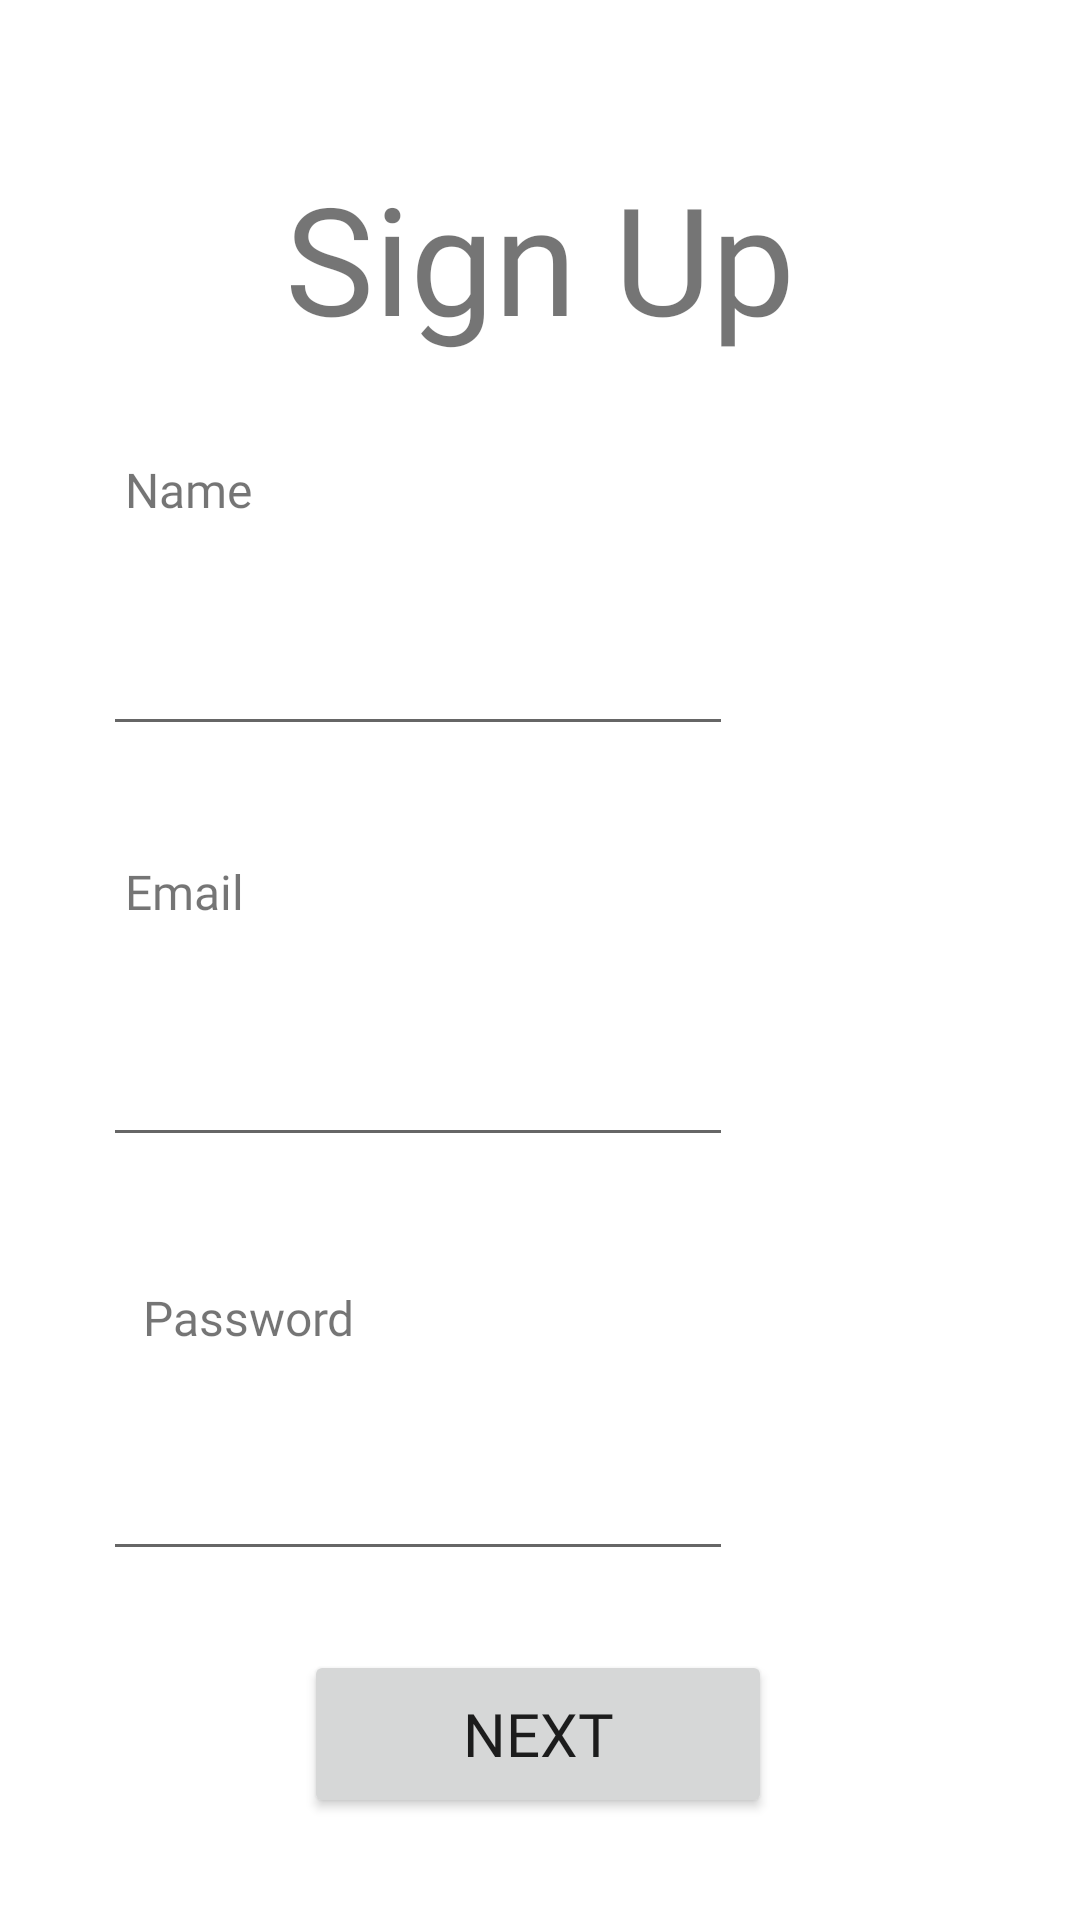

Reconstruct the res/layout file that produces this screen, plus the resources it refers to.
<!-- AndroidManifest.xml: application theme Theme.CreativeMatch -->
<!-- res/layout/activity_sign_up.xml -->
<androidx.constraintlayout.widget.ConstraintLayout xmlns:android="http://schemas.android.com/apk/res/android"
    xmlns:app="http://schemas.android.com/apk/res-auto"
    xmlns:tools="http://schemas.android.com/tools"
    android:layout_width="match_parent"
    android:layout_height="match_parent"
    tools:context=".activities.SignUp">

    <TextView
        android:id="@+id/signInText"
        style="@style/myEditText"
        android:layout_width="wrap_content"
        android:layout_height="wrap_content"
        android:fontFamily="@font/poppins_extralight"
        android:text="Sign Up"
        android:textSize="50dp"
        app:layout_constraintBottom_toBottomOf="parent"
        app:layout_constraintEnd_toEndOf="parent"
        app:layout_constraintStart_toStartOf="parent"
        app:layout_constraintTop_toTopOf="parent"
        app:layout_constraintVertical_bias="0.041" />

    

    

    <TextView
        android:id="@+id/NameTextView"
        style="@style/myEditText"
        android:layout_width="57dp"
        android:layout_height="30dp"
        android:fontFamily="@font/poppins_medium"
        android:text="Name"
        app:layout_constraintBottom_toBottomOf="parent"
        app:layout_constraintEnd_toEndOf="@+id/usernameET"
        app:layout_constraintHorizontal_bias="0.0"
        app:layout_constraintStart_toStartOf="@+id/usernameET"
        app:layout_constraintTop_toTopOf="parent"
        app:layout_constraintVertical_bias="0.204" />

    <EditText
        android:id="@+id/usernameET"
        android:layout_width="wrap_content"
        android:layout_height="wrap_content"
        android:layout_marginTop="28dp"
        android:ems="10"

        android:hint=""
        android:inputType="textPersonName"
        app:layout_constraintBottom_toTopOf="@+id/emailTextView"
        app:layout_constraintEnd_toEndOf="parent"
        app:layout_constraintHorizontal_bias="0.228"
        app:layout_constraintStart_toStartOf="parent"
        app:layout_constraintTop_toBottomOf="@+id/NameTextView"
        app:layout_constraintVertical_bias="0.028" />

    <TextView
        android:id="@+id/emailTextView"
        style="@style/myEditText"
        android:layout_width="54dp"
        android:layout_height="38dp"
        android:layout_marginTop="100dp"
        android:fontFamily="@font/poppins_medium"
        android:text="Email"
        app:layout_constraintEnd_toEndOf="@+id/emailET"
        app:layout_constraintHorizontal_bias="0.0"
        app:layout_constraintStart_toStartOf="@+id/emailET"
        app:layout_constraintTop_toBottomOf="@+id/NameTextView" />

    <EditText
        android:id="@+id/emailET"
        android:layout_width="wrap_content"
        android:layout_height="wrap_content"
        android:layout_marginTop="28dp"
        android:ems="10"
        android:hint=""
        android:inputType="textPersonName"
        app:layout_constraintBottom_toTopOf="@+id/passwordTextView"
        app:layout_constraintEnd_toEndOf="parent"
        app:layout_constraintHorizontal_bias="0.228"
        app:layout_constraintStart_toStartOf="parent"
        app:layout_constraintTop_toBottomOf="@+id/emailTextView"
        app:layout_constraintVertical_bias="0.0" />

    <TextView
        android:id="@+id/passwordTextView"
        style="@style/myEditText"
        android:layout_width="97dp"
        android:layout_height="30dp"
        android:layout_marginTop="108dp"
        android:fontFamily="@font/poppins_medium"
        android:text="Password"
        app:layout_constraintEnd_toEndOf="@+id/passwordET"
        app:layout_constraintHorizontal_bias="0.0"
        app:layout_constraintStart_toStartOf="@+id/passwordET"
        app:layout_constraintTop_toBottomOf="@+id/emailTextView" />

    <EditText
        android:id="@+id/passwordET"
        android:layout_width="wrap_content"
        android:layout_height="wrap_content"
        android:layout_marginTop="28dp"
        android:ems="10"
        android:hint=""
        android:inputType="textPersonName"
        app:layout_constraintEnd_toEndOf="parent"
        app:layout_constraintHorizontal_bias="0.228"
        app:layout_constraintStart_toStartOf="parent"
        app:layout_constraintTop_toBottomOf="@+id/passwordTextView" />

    <Button
        android:id="@+id/nextPageButton"
        android:layout_width="156dp"
        android:layout_height="56dp"
        android:fontFamily="@font/poppins_bold"
        android:onClick="signUp"
        android:text="Next"
        android:textSize="20dp"
        app:layout_constraintBottom_toBottomOf="parent"
        app:layout_constraintEnd_toEndOf="parent"
        app:layout_constraintHorizontal_bias="0.497"
        app:layout_constraintStart_toStartOf="parent"
        app:layout_constraintTop_toBottomOf="@+id/passwordET"
        app:layout_constraintVertical_bias="0.434" />

</androidx.constraintlayout.widget.ConstraintLayout>
<!-- resources referenced by this layout -->
<resources>
  <style name="myEditText">
          <item name="android:textSize">@dimen/fontSz</item>
          <item name="android:layout_width">@dimen/etWidth</item>
          <item name="android:layout_height">@dimen/etHeight</item>
          <item name="android:gravity">center</item>
          <item name="android:layout_marginTop">@dimen/topMarginBetweenET</item>
      </style>
  <style name="Theme.CreativeMatch" parent="Theme.MaterialComponents.DayNight.NoActionBar">
          <item name="colorPrimary">@color/yellow</item>
          <item name="android:statusBarColor" tools:targetApi="l">@color/yellow</item>
      </style>
  <dimen name="fontSz">16sp</dimen>
  <dimen name="etWidth">280dp</dimen>
  <dimen name="etHeight">50dp</dimen>
  <dimen name="topMarginBetweenET">30dp</dimen>
  <color name="yellow">#FFC905</color>
</resources>
